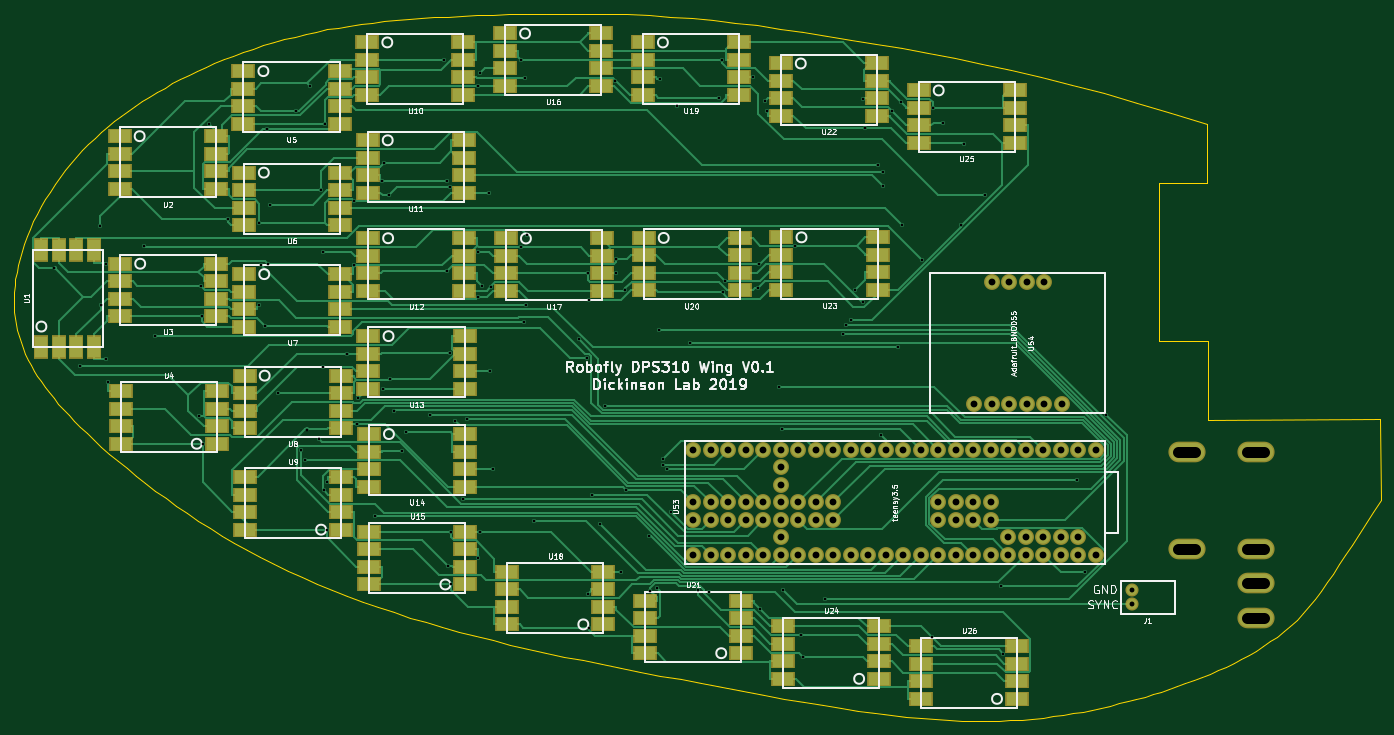
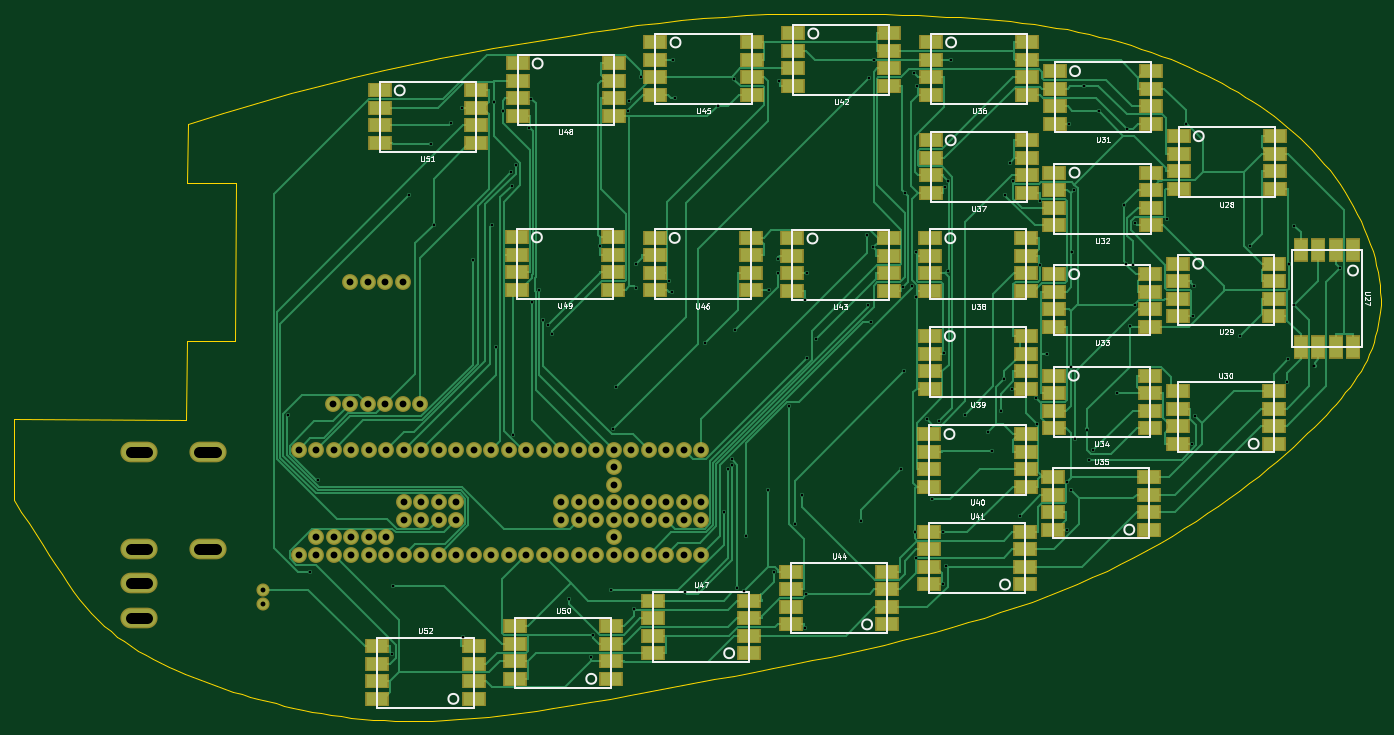
Circuit board: 8 layer files. Board 198.4 x 102.7 mm.
- bottom_copper: wing-B.Cu.gbr (62938 bytes)
- bottom_mask: wing-B.Mask.gbr (8209 bytes)
- bottom_silk: wing-B.SilkS.gbr (30643 bytes)
- outline: wing-Edge.Cuts.gbr (11857 bytes)
- top_copper: wing-F.Cu.gbr (65329 bytes)
- top_mask: wing-F.Mask.gbr (8209 bytes)
- top_silk: wing-F.SilkS.gbr (50592 bytes)
- drill: wing.drl (4344 bytes)

=== bottom_copper: wing-B.Cu.gbr (62938 bytes, source omitted) ===
=== bottom_mask: wing-B.Mask.gbr (8209 bytes, source omitted) ===
=== bottom_silk: wing-B.SilkS.gbr (30643 bytes, source omitted) ===
=== outline: wing-Edge.Cuts.gbr (11857 bytes, source omitted) ===
=== top_copper: wing-F.Cu.gbr (65329 bytes, source omitted) ===
=== top_mask: wing-F.Mask.gbr (8209 bytes, source omitted) ===
=== top_silk: wing-F.SilkS.gbr (50592 bytes, source omitted) ===
=== drill: wing.drl ===
M48
;DRILL file {KiCad 4.0.7-e2-6376~58~ubuntu16.04.1} date Mon Jul  1 13:33:54 2019
;FORMAT={-:-/ absolute / inch / decimal}
FMAT,2
INCH,TZ
T1C0.016
T2C0.028
T3C0.039
T4C0.063
%
G90
G05
M72
T1
X1.9554Y-3.043
X2.1006Y-3.5998
X2.2174Y-2.7985
X2.2189Y-3.2537
X2.2491Y-3.0155
X2.2508Y-3.5629
X2.2604Y-3.6946
X2.4687Y-2.9136
X2.5274Y-3.4282
X2.7833Y-3.8855
X2.7906Y-3.1415
X2.7958Y-3.316
X2.8012Y-4.0448
X2.8372Y-2.2184
X2.9459Y-2.7591
X3.1245Y-3.2526
X3.1265Y-2.7828
X3.1379Y-3.0236
X3.1563Y-3.3717
X3.1719Y-2.2435
X3.1754Y-3.0153
X3.1884Y-2.679
X3.2316Y-3.7556
X3.3341Y-2.1422
X3.3637Y-4.0803
X3.3891Y-4.1371
X3.3986Y-3.9633
X3.4167Y-2.0013
X3.4682Y-4.0194
X3.4771Y-2.5968
X3.489Y-2.9482
X3.4922Y-3.6087
X3.4928Y-4.3072
X3.5026Y-2.2155
X3.5122Y-4.5356
X3.5131Y-4.2619
X3.6266Y-3.5298
X3.6674Y-2.6569
X3.669Y-3.0251
X3.6865Y-3.9317
X3.6906Y-3.7846
X3.7859Y-4.4593
X3.8247Y-2.5451
X3.8303Y-3.7324
X3.8401Y-2.4379
X3.8673Y-2.624
X3.8746Y-3.6753
X3.8932Y-3.856
X3.9406Y-4.0872
X3.9655Y-3.98
X4.0996Y-3.879
X4.1795Y-1.8545
X4.1956Y-2.5413
X4.1976Y-3.0555
X4.2044Y-4.7436
X4.2138Y-2.5794
X4.2162Y-3.5263
X4.2208Y-4.5489
X4.222Y-4.8489
X4.2463Y-3.9166
X4.2878Y-4.3631
X4.3142Y-3.9049
X4.3727Y-2.0012
X4.3768Y-2.9513
X4.3777Y-3.2062
X4.378Y-4.6982
X4.3841Y-4.5489
X4.3868Y-1.929
X4.4005Y-3.145
X4.4379Y-2.6124
X4.4449Y-3.6298
X4.4516Y-3.1468
X4.4607Y-4.1893
X4.6198Y-1.8513
X4.6235Y-2.9218
X4.6362Y-3.3462
X4.6445Y-1.9526
X4.6497Y-3.2493
X4.6574Y-2.8495
X4.6945Y-4.4839
X4.9498Y-3.4476
X4.9991Y-3.5544
X5.0026Y-3.0718
X5.0053Y-4.9009
X5.0114Y-3.2232
X5.0118Y-5.0961
X5.0272Y-4.3352
X5.0705Y-4.5013
X5.1023Y-3.8285
X5.1595Y-1.9696
X5.1641Y-3.0718
X5.1644Y-2.9877
X5.1903Y-4.777
X5.2174Y-3.1651
X5.2219Y-4.3092
X5.3519Y-4.5698
X5.3595Y-4.8858
X5.3982Y-4.8686
X5.4103Y-3.3939
X5.415Y-1.9624
X5.4301Y-4.1324
X5.4314Y-4.1659
X5.4534Y-4.1885
X5.4755Y-4.4321
X5.5114Y-2.1137
X5.5858Y-3.4695
X5.6311Y-4.8795
X5.6954Y-4.8926
X5.7552Y-2.0685
X5.7677Y-1.8516
X5.7744Y-3.1799
X5.7873Y-3.1163
X5.9467Y-1.9516
X5.9764Y-3.1574
X5.979Y-3.0163
X5.9884Y-4.9915
X6.015Y-2.0861
X6.0243Y-2.1439
X6.0948Y-3.7195
X6.1103Y-3.9595
X6.1198Y-4.8832
X6.1842Y-2.913
X6.2236Y-5.1377
X6.2341Y-5.2651
X6.3591Y-4.9346
X6.4587Y-3.4185
X6.4794Y-3.3651
X6.5067Y-3.3393
X6.5314Y-3.1634
X6.5747Y-3.235
X6.575Y-2.0746
X6.5878Y-2.2422
X6.6634Y-2.45
X6.6781Y-3.993
X6.6881Y-2.5692
X6.69Y-2.4925
X6.7401Y-2.1416
X6.7779Y-3.4946
X6.7911Y-2.0935
X6.8004Y-2.7932
X6.9109Y-2.9949
X6.9672Y-5.1472
X6.9741Y-2.1256
X7.0346Y-2.2111
X7.133Y-2.795
X7.1518Y-2.3292
X7.2748Y-2.6236
X7.3644Y-4.8572
X7.3745Y-5.2435
X7.7973Y-4.2504
X7.8418Y-4.7788
X7.9664Y-3.8815
T2
X8.1102Y-4.8819
X8.1102Y-4.9606
T3
X5.6059Y-4.0799
X5.6059Y-4.3799
X5.6059Y-4.4799
X5.6059Y-4.6799
X5.7059Y-4.0799
X5.7059Y-4.3799
X5.7059Y-4.4799
X5.7059Y-4.6799
X5.8059Y-4.0799
X5.8059Y-4.3799
X5.8059Y-4.4799
X5.8059Y-4.6799
X5.9059Y-4.0799
X5.9059Y-4.3799
X5.9059Y-4.4799
X5.9059Y-4.6799
X6.0059Y-4.0799
X6.0059Y-4.3799
X6.0059Y-4.4799
X6.0059Y-4.6799
X6.1059Y-4.0799
X6.1059Y-4.1799
X6.1059Y-4.2799
X6.1059Y-4.3799
X6.1059Y-4.4799
X6.1059Y-4.5799
X6.1059Y-4.6799
X6.2059Y-4.0799
X6.2059Y-4.3799
X6.2059Y-4.4799
X6.2059Y-4.6799
X6.3059Y-4.0799
X6.3059Y-4.3799
X6.3059Y-4.4799
X6.3059Y-4.6799
X6.4059Y-4.0799
X6.4059Y-4.3799
X6.4059Y-4.4799
X6.4059Y-4.6799
X6.5059Y-4.0799
X6.5059Y-4.6799
X6.6059Y-4.0799
X6.6059Y-4.6799
X6.7059Y-4.0799
X6.7059Y-4.6799
X6.8059Y-4.0799
X6.8059Y-4.6799
X6.9059Y-4.0799
X6.9059Y-4.6799
X7.0059Y-4.0799
X7.0059Y-4.3799
X7.0059Y-4.4799
X7.0059Y-4.6799
X7.1059Y-4.0799
X7.1059Y-4.3799
X7.1059Y-4.4799
X7.1059Y-4.6799
X7.2059Y-4.0799
X7.2059Y-4.3799
X7.2059Y-4.4799
X7.2059Y-4.6799
X7.2106Y-3.8201
X7.3059Y-4.0799
X7.3059Y-4.3799
X7.3059Y-4.4799
X7.3059Y-4.6799
X7.3106Y-3.1201
X7.3106Y-3.8201
X7.4059Y-4.0799
X7.4059Y-4.5799
X7.4059Y-4.6799
X7.4106Y-3.1201
X7.4106Y-3.8201
X7.5059Y-4.0799
X7.5059Y-4.5799
X7.5059Y-4.6799
X7.5106Y-3.1201
X7.5106Y-3.8201
X7.6059Y-4.0799
X7.6059Y-4.5799
X7.6059Y-4.6799
X7.6106Y-3.1201
X7.6106Y-3.8201
X7.7059Y-4.0799
X7.7059Y-4.5799
X7.7059Y-4.6799
X7.7106Y-3.8201
X7.8059Y-4.0799
X7.8059Y-4.5799
X7.8059Y-4.6799
X7.9059Y-4.0799
X7.9059Y-4.6799
T4
X8.378Y-4.0945G85X8.4724Y-4.0945
G05
X8.378Y-4.6457G85X8.4724Y-4.6457
G05
X8.7717Y-4.0945G85X8.8661Y-4.0945
G05
X8.7717Y-4.6457G85X8.8661Y-4.6457
G05
X8.7717Y-4.8425G85X8.8661Y-4.8425
G05
X8.7717Y-5.0394G85X8.8661Y-5.0394
G05
T0
M30

